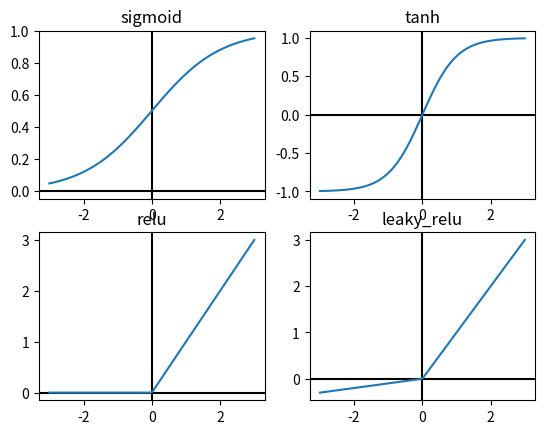

Here is the Python script that generated this plot:
import matplotlib.pyplot as plt
import numpy as np


def sigmoid(x):
    return 1 / (1 + np.exp(-x))


def tanh(x):
    return (np.exp(x) - np.exp(-x)) / (np.exp(x) + np.exp(-x))


def relu(x):
    return np.maximum(x, 0)


def leaky_relu(x):
    return np.maximum(x, 0.1 * x)


x = np.linspace(-3, 3, 100)
y1 = sigmoid(x)
y2 = tanh(x)
y3 = relu(x)
y4 = leaky_relu(x)

plt.subplot(2, 2, 1)
plt.axvline(x=0, color='k')
plt.axhline(y=0, color='k')
plt.plot(x, y1)
plt.title('sigmoid')

plt.subplot(2, 2, 2)
plt.axhline(y=0, color='k')
plt.axvline(x=0, color='k')
plt.plot(x, y2)
plt.title('tanh')

plt.subplot(2, 2, 3)
plt.axhline(y=0, color='k')
plt.axvline(x=0, color='k')
plt.plot(x, y3)
plt.title('relu')

plt.subplot(2, 2, 4)
plt.axhline(y=0, color='k')
plt.axvline(x=0, color='k')
plt.plot(x, y4)
plt.title('leaky_relu')

plt.show()
